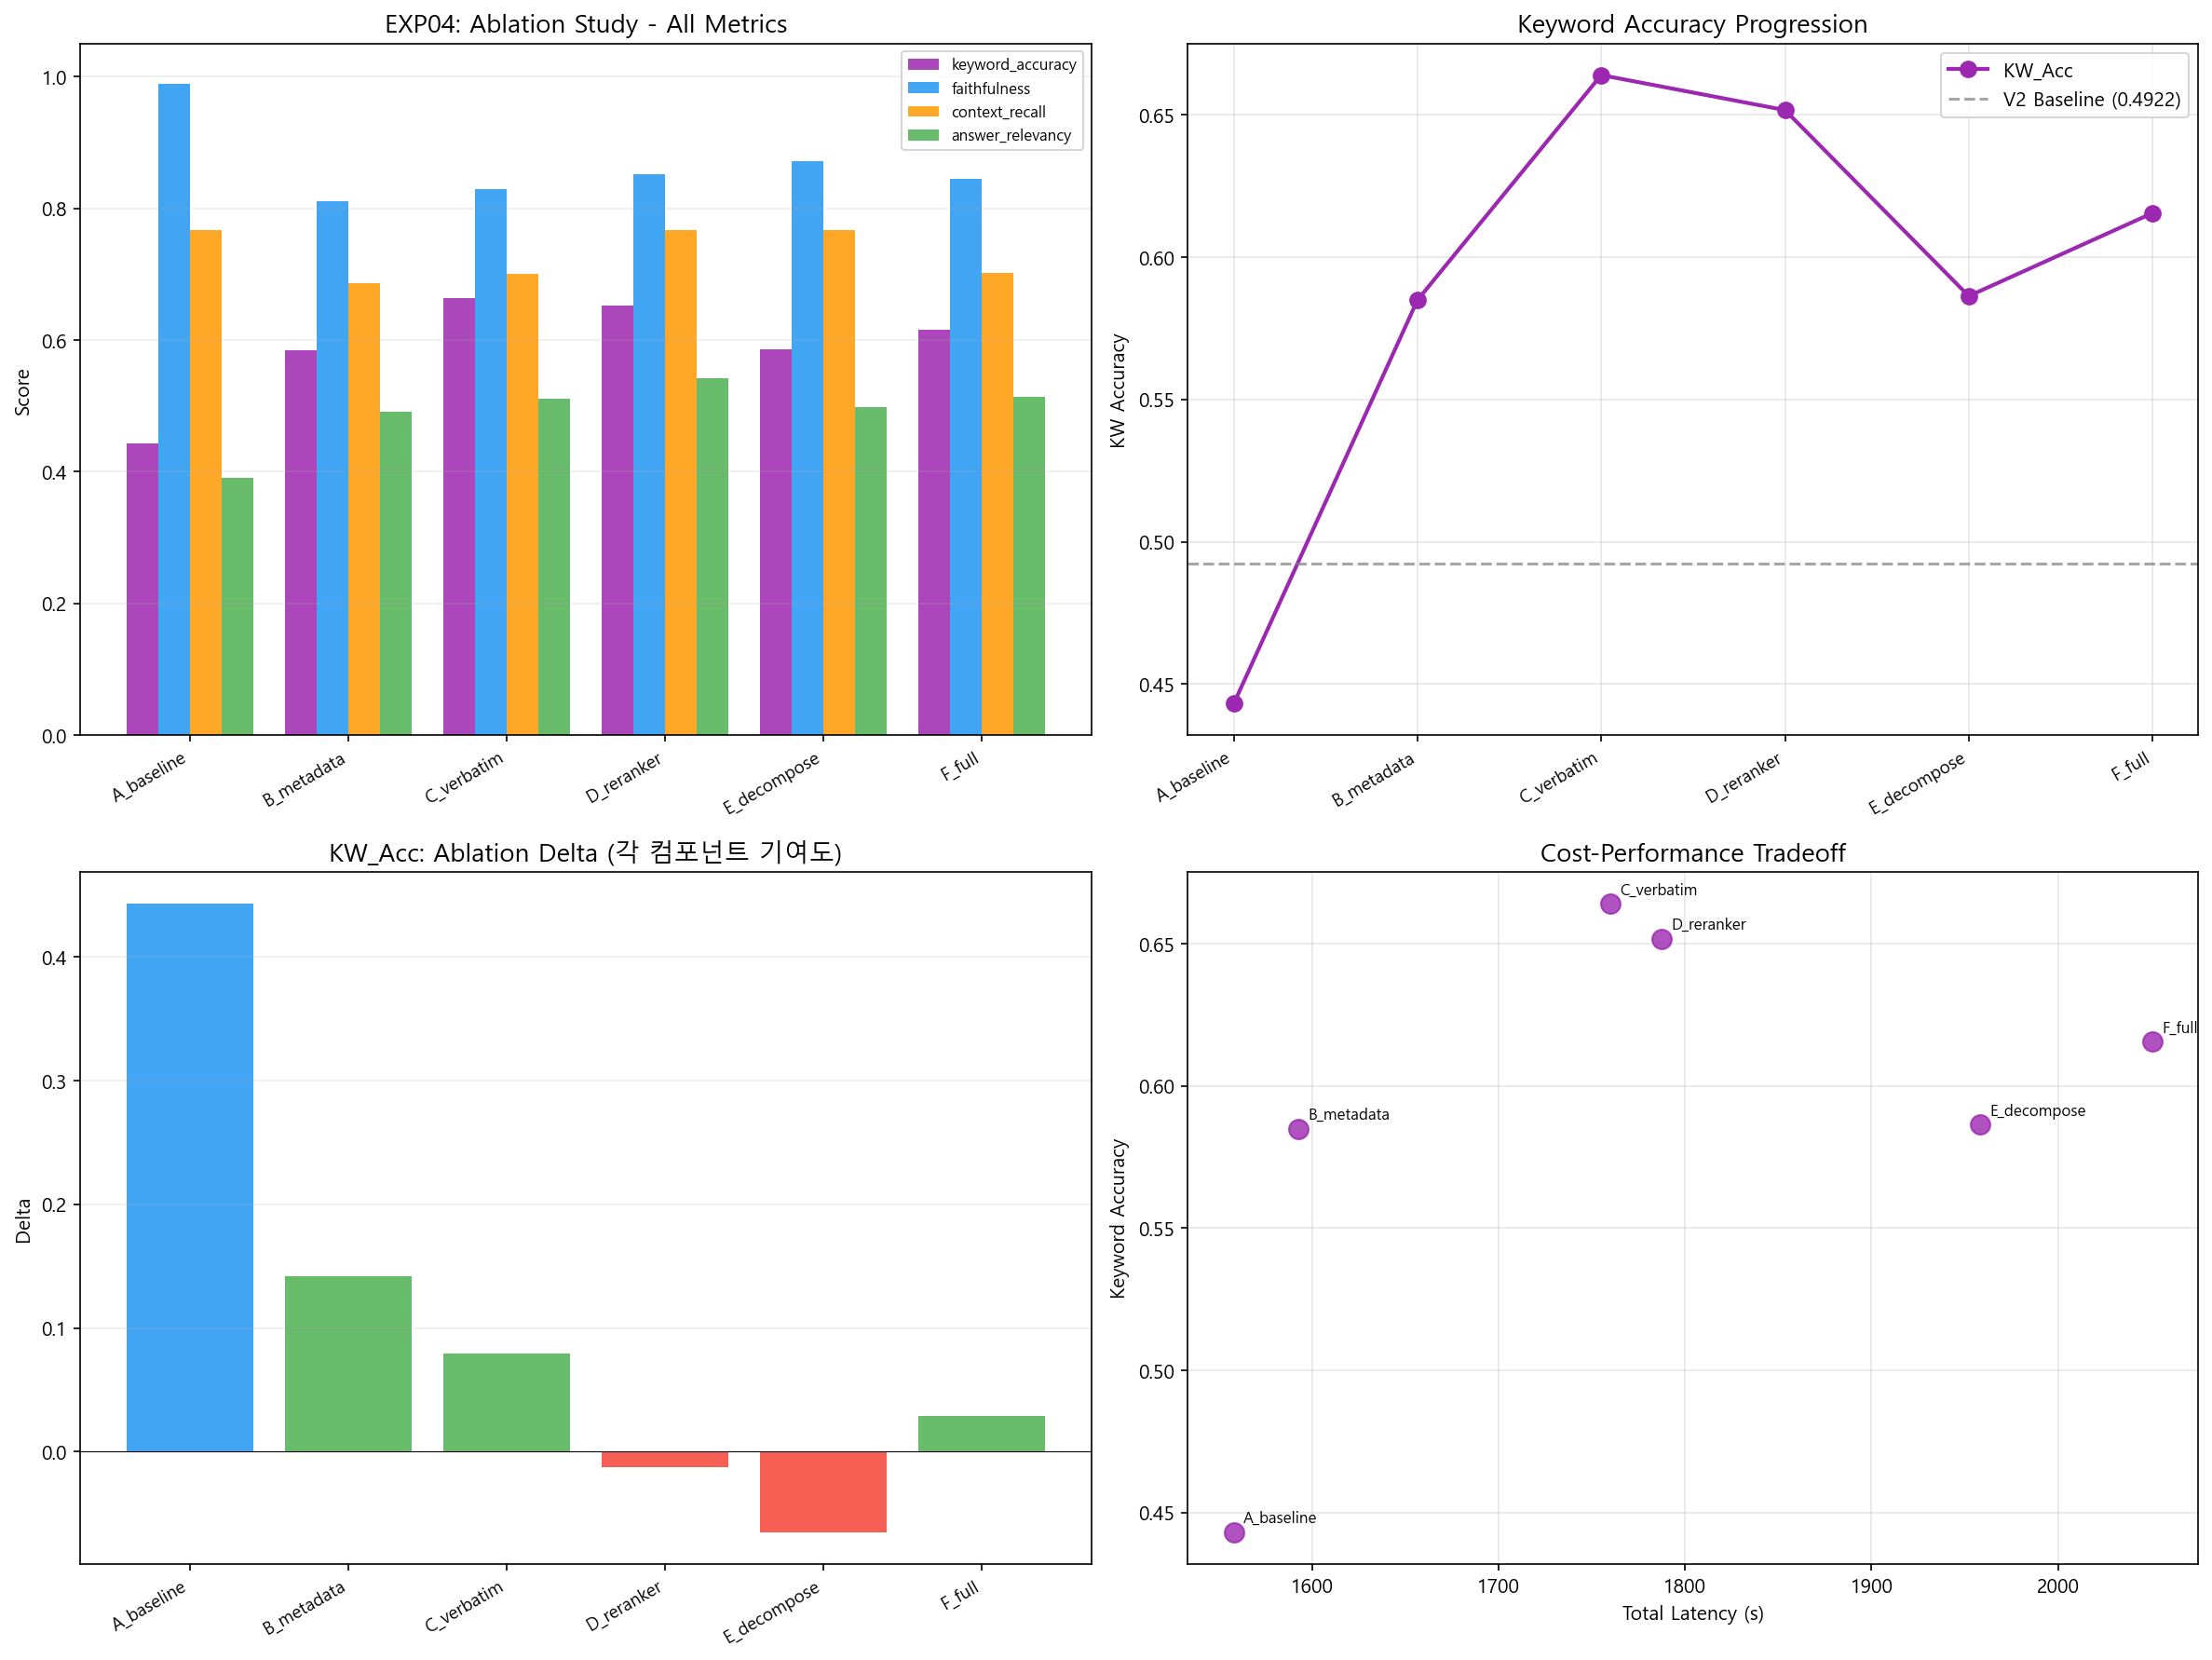

Values plotted in this chart, from the file beside it:
config, description, faithfulness, answer_relevancy, context_recall, keyword_accuracy, gen_time, ragas_time, latency_total
A_baseline, V2 Baseline (zero_shot_ko), 0.9883, 0.391, 0.7667, 0.443, 366.5, 1191, 1558
B_metadata, +Document Metadata, 0.8101, 0.4909, 0.6857, 0.5849, 338.7, 1254, 1593
C_verbatim, +Verbatim Prompt, 0.8287, 0.5111, 0.7, 0.664, 407.9, 1352, 1760
D_reranker, +LLM Reranker, 0.8518, 0.5423, 0.7667, 0.6517, 585.8, 1202, 1788
E_decompose, +Query Decomposition, 0.8722, 0.4979, 0.7667, 0.5863, 685.1, 1273, 1958
F_full, +Relevance Grading (Full), 0.8444, 0.5136, 0.7024, 0.6155, 795.9, 1255, 2051
